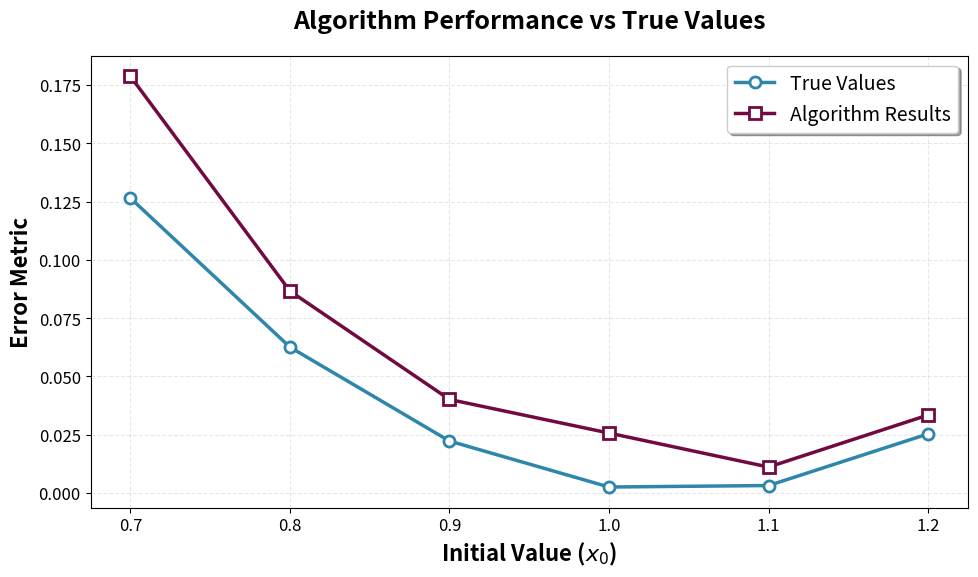

This chart was generated by the following Python code:
import numpy as np

x0_values  = np.array([0.7, 0.8, 0.9, 1.0, 1.1, 1.2])

our_algorithm_results =    [np.float32(0.17869906), np.float32(0.086591415), np.float32(0.040107664), np.float32(0.025687467), np.float32(0.011112742), np.float32(0.03343312)]

true_values =  [0.1264747199814257, 0.06254016634289333, 0.022260948156588255, 0.0025428038123567146, 0.003184165761783062, 0.02533151358881074]
import matplotlib.pyplot as plt
# Set up the plot with professional styling
plt.figure(figsize=(10, 6))
plt.rcParams.update({'font.size': 14})

# Plot both datasets
plt.plot(x0_values, true_values, 'o-', linewidth=2.5, markersize=8, 
            label='True Values', color='#2E86AB', markerfacecolor='white', 
            markeredgewidth=2)
plt.plot(x0_values, our_algorithm_results, 's-', linewidth=2.5, markersize=8, 
            label='Algorithm Results', color="#700A41", markerfacecolor='white', 
            markeredgewidth=2)
# Add error bars for the algorithm results - shaded region beteen mean - std and mean + std
# plt.fill_between(x0_values,
#                     our_algorithm_results , 
#                     our_algorithm_results, 
#                     color='#A23B72', alpha=0.2, label='Standard Deviation Range')


# Formatting for academic presentation
plt.xlabel('Initial Value ($x_0$)', fontsize=16, fontweight='bold')
plt.ylabel('Error Metric', fontsize=16, fontweight='bold')
plt.title('Algorithm Performance vs True Values', fontsize=18, fontweight='bold', pad=20)

# Grid and styling
plt.grid(True, alpha=0.3, linestyle='--')
plt.legend(fontsize=14, frameon=True, fancybox=True, shadow=True)

# Set axis limits with padding
#plt.xlim(0.88, 1.22)
#plt.ylim(-0.005, 0.045)

# Tick formatting
plt.xticks(fontsize=12)
plt.yticks(fontsize=12)

# Tight layout for better spacing
plt.tight_layout()
plt.show()
